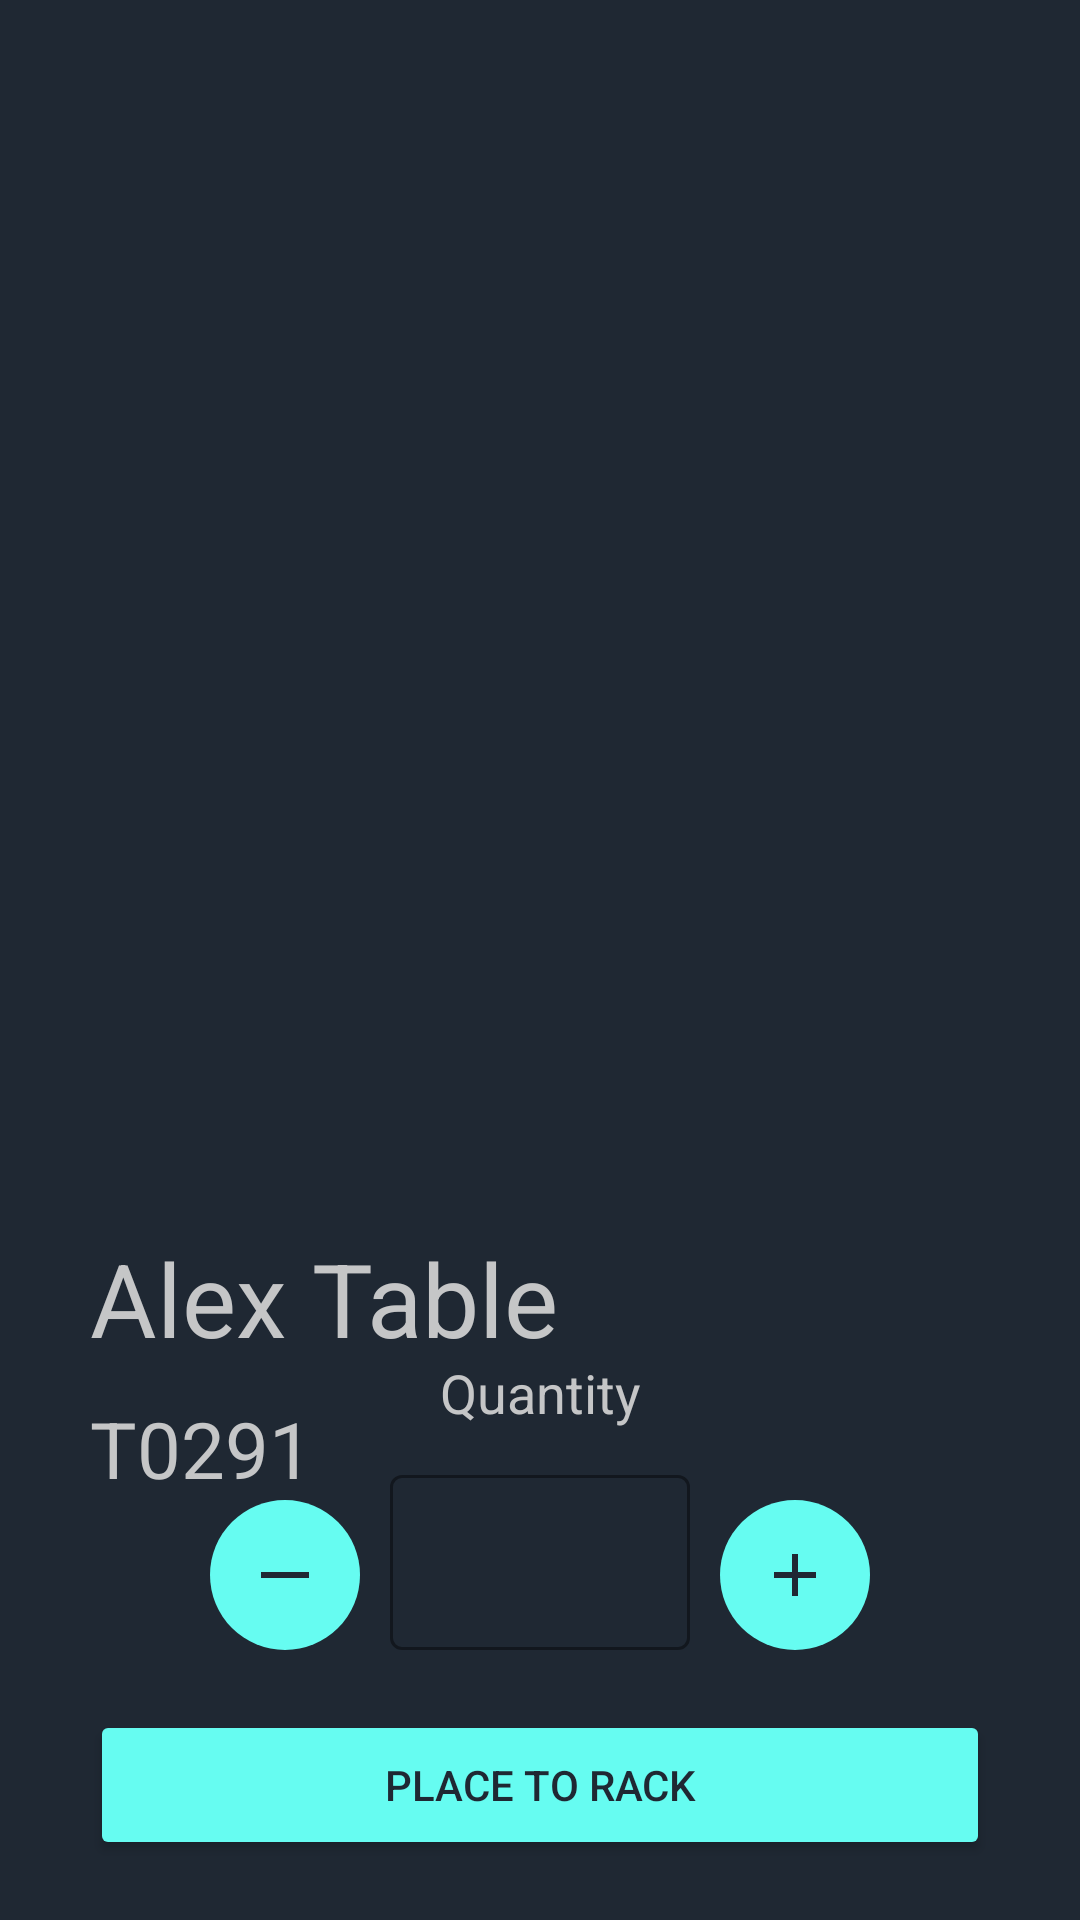

This screen was rendered from an Android layout file. Write that file and the resources it references.
<!-- AndroidManifest.xml: application theme Theme.KCTTWarehouseMobileSystem -->
<!-- res/layout/activity_material_details.xml -->
<?xml version="1.0" encoding="utf-8"?>
<androidx.constraintlayout.widget.ConstraintLayout xmlns:android="http://schemas.android.com/apk/res/android"
    xmlns:app="http://schemas.android.com/apk/res-auto"
    xmlns:tools="http://schemas.android.com/tools"
    android:layout_width="match_parent"
    android:layout_height="match_parent"
    android:background="@color/DarkCyanBlue"
    tools:context=".MaterialDetails">

    <ImageView
        android:id="@+id/material_image"
        android:layout_width="380dp"
        android:layout_height="400dp"
        app:layout_constraintEnd_toEndOf="parent"
        app:layout_constraintStart_toStartOf="parent"
        app:layout_constraintTop_toTopOf="parent"
        app:srcCompat="@drawable/table3" />

    <TextView
        android:id="@+id/material_name"
        android:layout_width="wrap_content"
        android:layout_height="wrap_content"
        android:layout_marginStart="30dp"
        android:layout_marginTop="10dp"
        android:text="Alex Table"
        android:textSize="34sp"
        android:textColor="@color/GrayishBlue"
        app:layout_constraintStart_toStartOf="parent"
        app:layout_constraintTop_toBottomOf="@+id/material_image" />


    <TextView
        android:id="@+id/material_id"
        android:layout_width="wrap_content"
        android:layout_height="wrap_content"
        android:layout_marginStart="30dp"
        android:layout_marginTop="10dp"
        android:text="T0291"
        android:textSize="26sp"
        android:textColor="@color/GrayishBlue"
        app:layout_constraintStart_toStartOf="parent"
        app:layout_constraintTop_toBottomOf="@+id/material_name" />

    <ImageButton
        android:id="@+id/minus_quantity"
        android:layout_width="50dp"
        android:layout_height="50dp"
        android:layout_marginEnd="10dp"
        android:layout_marginBottom="20dp"
        android:background="@drawable/circle_btn"
        app:srcCompat="@drawable/ic_minus"
        app:layout_constraintBottom_toTopOf="@+id/next_activity_btn"
        app:layout_constraintEnd_toStartOf="@+id/quantity_textFieldLayout" />

    <com.google.android.material.textfield.TextInputLayout
        android:id="@+id/quantity_textFieldLayout"
        style="@style/Widget.MaterialComponents.TextInputLayout.OutlinedBox"
        android:layout_width="100dp"
        android:layout_height="wrap_content"
        android:layout_marginBottom="20dp"
        app:boxStrokeColor="@color/GrayishBlue"
        app:layout_constraintBottom_toTopOf="@+id/next_activity_btn"
        app:layout_constraintEnd_toEndOf="parent"
        app:layout_constraintStart_toStartOf="parent">

        <com.google.android.material.textfield.TextInputEditText
            android:id="@+id/quantity_textField"
            android:layout_width="match_parent"
            android:layout_height="wrap_content"
            android:inputType="number"
            android:textColor="@color/GrayishBlue"
            android:textSize="18sp" />

    </com.google.android.material.textfield.TextInputLayout>


    <ImageButton
        android:id="@+id/add_quantity"
        android:layout_width="50dp"
        android:layout_height="50dp"
        android:layout_marginStart="10dp"
        android:layout_marginBottom="20dp"
        android:background="@drawable/circle_btn"
        app:srcCompat="@drawable/ic_add"
        app:layout_constraintBottom_toTopOf="@+id/next_activity_btn"
        app:layout_constraintStart_toEndOf="@+id/quantity_textFieldLayout" />

    <Button
        android:id="@+id/next_activity_btn"
        android:layout_width="300dp"
        android:layout_height="50dp"
        android:layout_marginBottom="20dp"
        android:text="Place to Rack"
        android:textColor="@color/DarkCyanBlue"
        app:backgroundTint="@color/cyan"
        app:layout_constraintBottom_toBottomOf="parent"
        app:layout_constraintEnd_toEndOf="parent"
        app:layout_constraintStart_toStartOf="parent" />

    <TextView
        android:id="@+id/material_quantity"
        android:layout_width="wrap_content"
        android:layout_height="wrap_content"
        android:layout_marginBottom="10dp"
        android:text="Quantity"
        android:textSize="18sp"
        android:textColor="@color/GrayishBlue"
        app:layout_constraintBottom_toTopOf="@+id/quantity_textFieldLayout"
        app:layout_constraintEnd_toEndOf="parent"
        app:layout_constraintStart_toStartOf="parent" />

</androidx.constraintlayout.widget.ConstraintLayout>
<!-- resources referenced by this layout -->
<resources>
  <color name="DarkCyanBlue">#1F2833</color>
  <color name="GrayishBlue">#C5C6C7</color>
  <color name="cyan">#66FCF1</color>
  <!-- drawable circle_btn (drawable) -->
  <?xml version="1.0" encoding="utf-8"?>
  <shape xmlns:android="http://schemas.android.com/apk/res/android" android:shape="rectangle">
      <size android:height="50dp" android:width="50dp"/>
      <solid android:color="#66FCF1" />
      <corners android:radius="25dp" />
  </shape>
  <!-- drawable ic_add (drawable) -->
  <vector android:height="24dp" android:tint="#1F2833"
      android:viewportHeight="24" android:viewportWidth="24"
      android:width="24dp" xmlns:android="http://schemas.android.com/apk/res/android">
      <path android:fillColor="@android:color/white" android:pathData="M19,13h-6v6h-2v-6H5v-2h6V5h2v6h6v2z"/>
  
  </vector>
  <!-- drawable ic_minus (drawable) -->
  <vector android:height="24dp" android:tint="#1F2833"
      android:viewportHeight="24" android:viewportWidth="24"
      android:width="24dp" xmlns:android="http://schemas.android.com/apk/res/android">
      <path android:fillColor="@android:color/white"
          android:fillType="evenOdd" android:pathData="M4,11h16v2h-16z"/>
  </vector>
  <style name="Theme.KCTTWarehouseMobileSystem" parent="Theme.MaterialComponents.DayNight.DarkActionBar">
          
          <item name="colorPrimary">@color/HeaderColor</item>
          <item name="colorPrimaryVariant">@color/black</item>
          <item name="colorOnPrimary">@color/white</item>
          
          <item name="colorSecondary">@color/teal_200</item>
          <item name="colorSecondaryVariant">@color/teal_700</item>
          <item name="colorOnSecondary">@color/black</item>
          
          <item name="android:statusBarColor" tools:targetApi="l">?attr/colorPrimaryVariant</item>
          
  
          <item name="android:actionOverflowButtonStyle">@style/SettingIcon</item>
      </style>
  <color name="HeaderColor">#121212</color>
  <color name="black">#FF000000</color>
  <color name="white">#FFFFFFFF</color>
  <color name="teal_200">#FF03DAC5</color>
  <color name="teal_700">#FF018786</color>
  <style name="SettingIcon" parent="android:style/Widget.Holo.ActionButton.Overflow">
          <item name="android:src">@drawable/ic_manage_acc</item>
      </style>
  <!-- drawable ic_manage_acc (drawable) -->
  <vector android:height="24dp" android:tint="#66FCF1"
      android:viewportHeight="24" android:viewportWidth="24"
      android:width="24dp" xmlns:android="http://schemas.android.com/apk/res/android">
      <path android:fillColor="@android:color/white" android:pathData="M10,8m-4,0a4,4 0,1 1,8 0a4,4 0,1 1,-8 0"/>
      <path android:fillColor="@android:color/white" android:pathData="M10.67,13.02C10.45,13.01 10.23,13 10,13c-2.42,0 -4.68,0.67 -6.61,1.82C2.51,15.34 2,16.32 2,17.35V20h9.26C10.47,18.87 10,17.49 10,16C10,14.93 10.25,13.93 10.67,13.02z"/>
      <path android:fillColor="@android:color/white" android:pathData="M20.75,16c0,-0.22 -0.03,-0.42 -0.06,-0.63l1.14,-1.01l-1,-1.73l-1.45,0.49c-0.32,-0.27 -0.68,-0.48 -1.08,-0.63L18,11h-2l-0.3,1.49c-0.4,0.15 -0.76,0.36 -1.08,0.63l-1.45,-0.49l-1,1.73l1.14,1.01c-0.03,0.21 -0.06,0.41 -0.06,0.63s0.03,0.42 0.06,0.63l-1.14,1.01l1,1.73l1.45,-0.49c0.32,0.27 0.68,0.48 1.08,0.63L16,21h2l0.3,-1.49c0.4,-0.15 0.76,-0.36 1.08,-0.63l1.45,0.49l1,-1.73l-1.14,-1.01C20.72,16.42 20.75,16.22 20.75,16zM17,18c-1.1,0 -2,-0.9 -2,-2s0.9,-2 2,-2s2,0.9 2,2S18.1,18 17,18z"/>
  </vector>
</resources>
